Photos from the image-classification dataset "初赛数据集包含训练集和测试集输入" in the GitHub repository LDT-von/ihc-virtual-stain. Its 3 classes are: DAPI, HLA-DR, Vimentin.

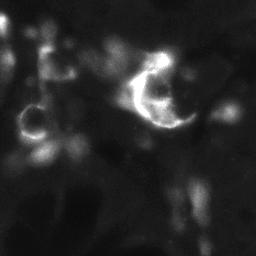
Label: HLA-DR

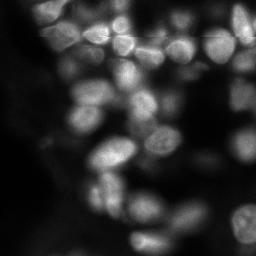
Label: DAPI

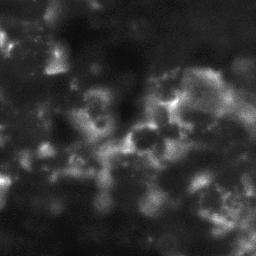
Label: HLA-DR

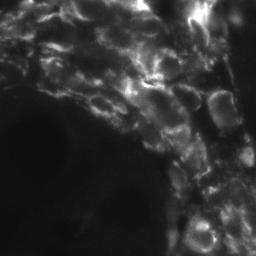
Label: Vimentin

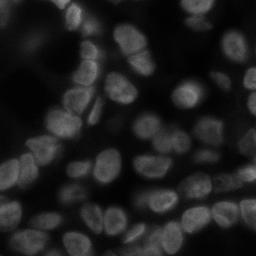
Label: DAPI

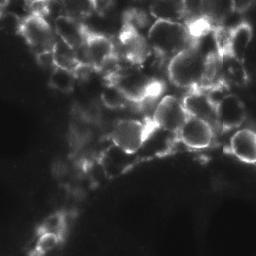
Label: Vimentin
